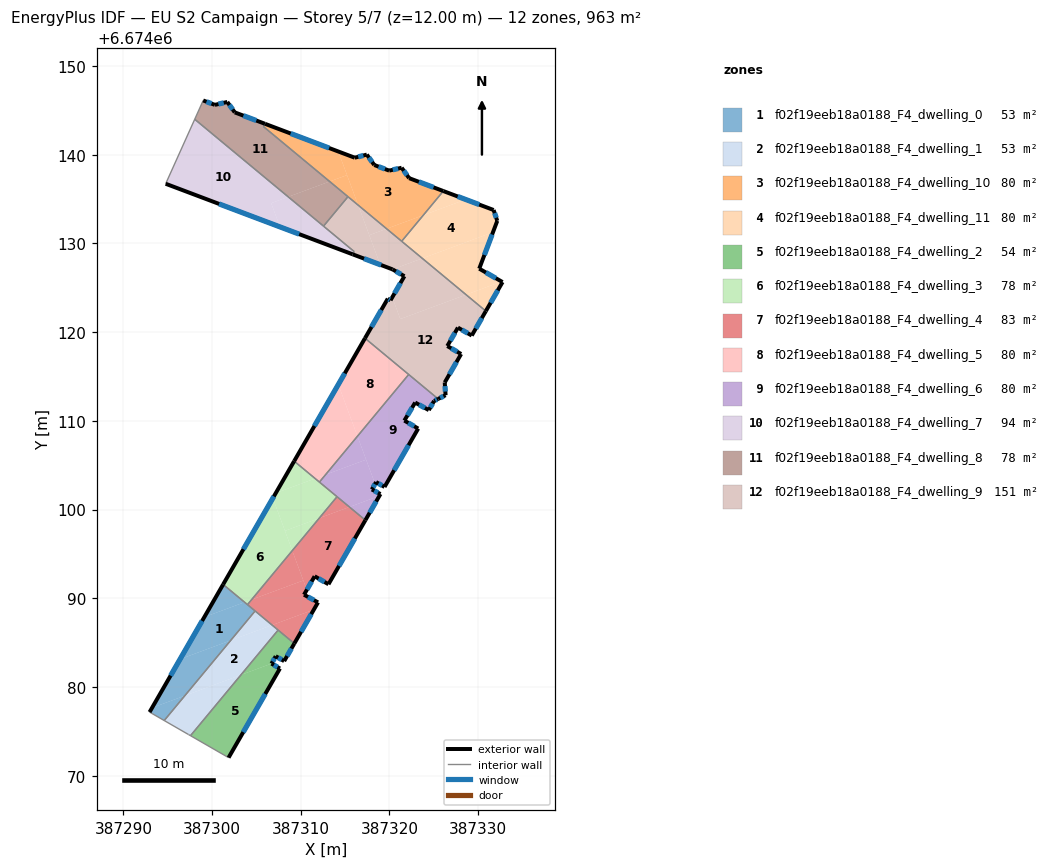
=== STOREY PLAN SPEC (per zone: floor XY polygon, exterior-wall plan segments, windows/doors) ===
zone 1: f02f19eeb18a0188_F4_dwelling_0  (53.4 m²)
  floor: (387304.85, 6674088.57) (387302.10, 6674085.26) (387296.40, 6674083.14) (387299.13, 6674087.88) (387303.66, 6674089.56)
  floor: (387303.66, 6674089.56) (387299.13, 6674087.88) (387301.25, 6674091.57)
  floor: (387302.10, 6674085.26) (387296.93, 6674079.02) (387293.24, 6674077.66) (387296.40, 6674083.14)
  floor: (387296.93, 6674079.02) (387294.61, 6674076.22) (387292.96, 6674077.17) (387293.24, 6674077.66)
  exterior wall: (387301.25, 6674091.57) – (387292.96, 6674077.17)  [16.6 m]
    window: (387298.88, 6674087.45) – (387295.33, 6674081.29)  [9.2 m²]
  interior walls: 4
zone 2: f02f19eeb18a0188_F4_dwelling_1  (53.1 m²)
  floor: (387307.22, 6674086.61) (387307.26, 6674086.58) (387307.45, 6674086.42) (387303.25, 6674081.37) (387296.93, 6674079.02) (387302.10, 6674085.26) (387306.77, 6674086.98)
  floor: (387303.25, 6674081.37) (387297.57, 6674074.52) (387297.35, 6674074.64) (387297.32, 6674074.66) (387294.61, 6674076.22) (387296.93, 6674079.02)
  floor: (387306.77, 6674086.98) (387302.10, 6674085.26) (387304.85, 6674088.57)
  interior walls: 8
zone 3: f02f19eeb18a0188_F4_dwelling_10  (80.1 m²)
  floor: (387326.07, 6674135.91) (387323.82, 6674133.19) (387319.68, 6674131.66) (387316.47, 6674134.32) (387314.23, 6674140.37) (387316.09, 6674139.67) (387317.45, 6674140.02) (387318.29, 6674138.85) (387319.97, 6674138.21) (387321.37, 6674138.54) (387322.21, 6674137.37)
  floor: (387323.82, 6674133.19) (387321.38, 6674130.25) (387319.68, 6674131.66)
  floor: (387315.22, 6674137.71) (387316.47, 6674134.32) (387313.26, 6674136.99)
  floor: (387314.23, 6674140.37) (387315.22, 6674137.71) (387313.26, 6674136.99) (387305.79, 6674143.18) (387305.97, 6674143.49)
  exterior wall: (387322.21, 6674137.37) – (387321.37, 6674138.54)  [1.4 m]
    window: (387321.97, 6674137.70) – (387321.61, 6674138.20)  [0.8 m²]
  exterior wall: (387326.07, 6674135.91) – (387322.21, 6674137.37)  [4.1 m]
    window: (387324.97, 6674136.33) – (387323.32, 6674136.95)  [2.3 m²]
  exterior wall: (387316.09, 6674139.67) – (387305.97, 6674143.49)  [10.8 m]
    window: (387313.20, 6674140.76) – (387308.86, 6674142.40)  [6.0 m²]
  exterior wall: (387317.45, 6674140.02) – (387316.09, 6674139.67)  [1.4 m]
    window: (387317.06, 6674139.92) – (387316.48, 6674139.77)  [0.8 m²]
  exterior wall: (387318.29, 6674138.85) – (387317.45, 6674140.02)  [1.4 m]
    window: (387318.05, 6674139.18) – (387317.69, 6674139.68)  [0.8 m²]
  exterior wall: (387319.97, 6674138.21) – (387318.29, 6674138.85)  [1.8 m]
    window: (387319.49, 6674138.39) – (387318.77, 6674138.67)  [1.0 m²]
  exterior wall: (387321.37, 6674138.54) – (387319.97, 6674138.21)  [1.4 m]
    window: (387320.97, 6674138.44) – (387320.37, 6674138.30)  [0.8 m²]
  interior walls: 4
zone 4: f02f19eeb18a0188_F4_dwelling_11  (80.3 m²)
  floor: (387331.74, 6674133.77) (387332.15, 6674132.55) (387331.67, 6674131.27) (387323.70, 6674128.32) (387321.38, 6674130.25) (387323.82, 6674133.19) (387328.59, 6674134.96)
  floor: (387331.67, 6674131.27) (387330.12, 6674127.16) (387332.64, 6674125.71) (387328.63, 6674124.23) (387323.70, 6674128.32)
  floor: (387328.59, 6674134.96) (387323.82, 6674133.19) (387326.07, 6674135.91)
  floor: (387332.75, 6674125.65) (387330.86, 6674122.38) (387328.63, 6674124.23) (387332.64, 6674125.71)
  exterior wall: (387332.75, 6674125.65) – (387330.12, 6674127.16)  [3.0 m]
    window: (387332.00, 6674126.08) – (387330.87, 6674126.73)  [1.7 m²]
  exterior wall: (387330.86, 6674122.38) – (387332.75, 6674125.65)  [3.8 m]
    window: (387331.40, 6674123.31) – (387332.21, 6674124.71)  [2.1 m²]
  exterior wall: (387331.74, 6674133.77) – (387326.07, 6674135.91)  [6.1 m]
    window: (387330.12, 6674134.38) – (387327.69, 6674135.30)  [3.3 m²]
  exterior wall: (387332.15, 6674132.55) – (387331.74, 6674133.77)  [1.3 m]
    window: (387332.03, 6674132.90) – (387331.86, 6674133.42)  [0.7 m²]
  exterior wall: (387330.12, 6674127.16) – (387332.15, 6674132.55)  [5.8 m]
    window: (387330.70, 6674128.70) – (387331.57, 6674131.01)  [3.2 m²]
  interior walls: 2
zone 5: f02f19eeb18a0188_F4_dwelling_2  (54.1 m²)
  floor: (387307.65, 6674082.09) (387301.86, 6674072.04) (387297.57, 6674074.52) (387303.25, 6674081.37) (387306.70, 6674082.64)
  floor: (387309.27, 6674084.91) (387308.13, 6674082.92) (387307.18, 6674083.47) (387306.70, 6674082.64) (387303.25, 6674081.37) (387307.45, 6674086.42)
  exterior wall: (387308.13, 6674082.92) – (387309.27, 6674084.91)  [2.3 m]
    window: (387308.46, 6674083.49) – (387308.95, 6674084.34)  [1.3 m²]
  exterior wall: (387307.18, 6674083.47) – (387308.13, 6674082.92)  [1.1 m]
    window: (387307.45, 6674083.32) – (387307.86, 6674083.08)  [0.6 m²]
  exterior wall: (387306.70, 6674082.64) – (387307.18, 6674083.47)  [1.0 m]
    window: (387306.84, 6674082.88) – (387307.04, 6674083.24)  [0.5 m²]
  exterior wall: (387307.65, 6674082.09) – (387306.70, 6674082.64)  [1.1 m]
    window: (387307.38, 6674082.25) – (387306.97, 6674082.48)  [0.6 m²]
  exterior wall: (387301.86, 6674072.04) – (387307.65, 6674082.09)  [11.6 m]
    window: (387303.52, 6674074.91) – (387306.00, 6674079.22)  [6.4 m²]
  interior walls: 3
zone 6: f02f19eeb18a0188_F4_dwelling_3  (77.8 m²)
  floor: (387306.85, 6674101.29) (387309.04, 6674095.37) (387304.47, 6674089.86) (387303.66, 6674089.56) (387301.25, 6674091.57)
  floor: (387314.09, 6674101.46) (387312.08, 6674099.04) (387308.22, 6674097.61) (387306.85, 6674101.29) (387307.18, 6674101.86) (387311.62, 6674103.50)
  floor: (387304.47, 6674089.86) (387303.99, 6674089.29) (387303.66, 6674089.56)
  floor: (387311.62, 6674103.50) (387307.18, 6674101.86) (387309.26, 6674105.46)
  floor: (387312.08, 6674099.04) (387309.04, 6674095.37) (387308.22, 6674097.61)
  exterior wall: (387309.26, 6674105.46) – (387301.25, 6674091.57)  [16.0 m]
    window: (387306.97, 6674101.49) – (387303.54, 6674095.54)  [8.8 m²]
  interior walls: 4
zone 7: f02f19eeb18a0188_F4_dwelling_4  (82.8 m²)
  floor: (387317.28, 6674098.81) (387313.12, 6674091.59) (387311.56, 6674092.49) (387310.68, 6674090.95) (387309.04, 6674095.37) (387312.08, 6674099.04) (387315.48, 6674100.30)
  floor: (387309.04, 6674095.37) (387310.29, 6674092.01) (387304.47, 6674089.86)
  floor: (387310.68, 6674090.95) (387310.37, 6674090.41) (387311.95, 6674089.54) (387311.49, 6674088.76) (387311.48, 6674088.74) (387311.47, 6674088.73) (387306.77, 6674086.98) (387303.99, 6674089.29) (387304.47, 6674089.86) (387310.29, 6674092.01)
  floor: (387311.47, 6674088.73) (387309.27, 6674084.91) (387306.77, 6674086.98)
  floor: (387315.48, 6674100.30) (387312.08, 6674099.04) (387314.09, 6674101.45)
  exterior wall: (387309.27, 6674084.91) – (387311.95, 6674089.54)  [5.4 m]
    window: (387310.04, 6674086.23) – (387311.18, 6674088.22)  [2.9 m²]
  exterior wall: (387313.12, 6674091.59) – (387317.28, 6674098.80)  [8.3 m]
    window: (387314.31, 6674093.65) – (387316.09, 6674096.74)  [4.6 m²]
  exterior wall: (387311.56, 6674092.49) – (387313.12, 6674091.59)  [1.8 m]
    window: (387312.01, 6674092.23) – (387312.68, 6674091.84)  [1.0 m²]
  exterior wall: (387310.37, 6674090.41) – (387311.56, 6674092.49)  [2.4 m]
    window: (387310.71, 6674091.00) – (387311.22, 6674091.89)  [1.3 m²]
  exterior wall: (387311.95, 6674089.54) – (387310.37, 6674090.41)  [1.8 m]
    window: (387311.49, 6674089.79) – (387310.82, 6674090.16)  [1.0 m²]
  interior walls: 7
zone 8: f02f19eeb18a0188_F4_dwelling_5  (79.6 m²)
  floor: (387314.23, 6674114.10) (387316.39, 6674108.27) (387312.80, 6674103.94) (387311.62, 6674103.50) (387309.26, 6674105.46)
  floor: (387312.80, 6674103.94) (387312.10, 6674103.10) (387311.62, 6674103.50)
  floor: (387322.17, 6674115.23) (387316.39, 6674108.27) (387314.23, 6674114.10) (387317.24, 6674119.32)
  exterior wall: (387317.24, 6674119.32) – (387309.26, 6674105.46)  [16.0 m]
    window: (387314.96, 6674115.36) – (387311.54, 6674109.42)  [8.8 m²]
  interior walls: 3
zone 9: f02f19eeb18a0188_F4_dwelling_6  (79.6 m²)
  floor: (387325.48, 6674112.48) (387325.03, 6674112.26) (387324.43, 6674111.22) (387322.90, 6674112.07) (387321.68, 6674110.04) (387323.24, 6674109.14) (387319.44, 6674102.55) (387318.49, 6674103.10) (387318.38, 6674102.91) (387316.39, 6674108.27) (387322.17, 6674115.23)
  floor: (387316.39, 6674108.27) (387317.37, 6674105.63) (387312.80, 6674103.94)
  floor: (387317.37, 6674105.63) (387318.38, 6674102.91) (387318.01, 6674102.27) (387318.76, 6674101.87) (387318.98, 6674101.76) (387318.87, 6674101.57) (387318.86, 6674101.55) (387315.48, 6674100.30) (387312.10, 6674103.10) (387312.80, 6674103.94)
  floor: (387318.86, 6674101.55) (387317.28, 6674098.81) (387315.48, 6674100.30)
  exterior wall: (387323.24, 6674109.14) – (387321.68, 6674110.04)  [1.8 m]
    window: (387322.79, 6674109.39) – (387322.12, 6674109.78)  [1.0 m²]
  exterior wall: (387319.44, 6674102.55) – (387323.24, 6674109.14)  [7.6 m]
    window: (387320.53, 6674104.43) – (387322.15, 6674107.26)  [4.2 m²]
  exterior wall: (387318.49, 6674103.10) – (387319.44, 6674102.55)  [1.1 m]
    window: (387318.76, 6674102.95) – (387319.17, 6674102.71)  [0.6 m²]
  exterior wall: (387318.01, 6674102.27) – (387318.49, 6674103.10)  [1.0 m]
    window: (387318.15, 6674102.51) – (387318.35, 6674102.86)  [0.5 m²]
  exterior wall: (387318.98, 6674101.76) – (387318.01, 6674102.27)  [1.1 m]
    window: (387318.71, 6674101.90) – (387318.29, 6674102.12)  [0.6 m²]
  exterior wall: (387317.28, 6674098.80) – (387318.98, 6674101.76)  [3.4 m]
    window: (387317.77, 6674099.65) – (387318.50, 6674100.91)  [1.9 m²]
  exterior wall: (387325.03, 6674112.26) – (387325.48, 6674112.48)  [0.5 m]
    window: (387325.16, 6674112.32) – (387325.36, 6674112.42)  [0.3 m²]
  exterior wall: (387324.43, 6674111.22) – (387325.03, 6674112.26)  [1.2 m]
    window: (387324.61, 6674111.51) – (387324.86, 6674111.96)  [0.7 m²]
  exterior wall: (387322.90, 6674112.07) – (387324.43, 6674111.22)  [1.8 m]
    window: (387323.34, 6674111.83) – (387323.99, 6674111.46)  [1.0 m²]
  exterior wall: (387321.68, 6674110.04) – (387322.90, 6674112.07)  [2.4 m]
    window: (387322.03, 6674110.62) – (387322.55, 6674111.49)  [1.3 m²]
  interior walls: 4
zone 10: f02f19eeb18a0188_F4_dwelling_7  (93.7 m²)
  floor: (387308.59, 6674135.26) (387306.66, 6674134.54) (387307.65, 6674131.87) (387294.77, 6674136.73) (387298.05, 6674144.00)
  floor: (387316.02, 6674129.09) (387315.84, 6674128.78) (387307.65, 6674131.87) (387306.66, 6674134.54) (387308.59, 6674135.26)
  exterior wall: (387294.77, 6674136.73) – (387315.84, 6674128.78)  [22.5 m]
    window: (387300.79, 6674134.46) – (387309.82, 6674131.05)  [12.4 m²]
  interior walls: 4
zone 11: f02f19eeb18a0188_F4_dwelling_8  (78.3 m²)
  floor: (387315.32, 6674135.28) (387312.57, 6674131.95) (387308.59, 6674135.26) (387313.26, 6674136.99)
  floor: (387305.97, 6674143.49) (387305.79, 6674143.18) (387313.26, 6674136.99) (387308.59, 6674135.26) (387298.05, 6674144.00) (387299.00, 6674146.12) (387300.32, 6674145.62) (387301.72, 6674145.95) (387302.56, 6674144.78)
  exterior wall: (387305.97, 6674143.49) – (387302.56, 6674144.78)  [3.6 m]
    window: (387304.99, 6674143.86) – (387303.53, 6674144.41)  [2.0 m²]
  exterior wall: (387300.32, 6674145.62) – (387299.00, 6674146.12)  [1.4 m]
    window: (387299.94, 6674145.77) – (387299.38, 6674145.98)  [0.8 m²]
  exterior wall: (387301.72, 6674145.95) – (387300.32, 6674145.62)  [1.4 m]
    window: (387301.32, 6674145.86) – (387300.72, 6674145.72)  [0.8 m²]
  exterior wall: (387302.56, 6674144.78) – (387301.72, 6674145.95)  [1.4 m]
    window: (387302.32, 6674145.11) – (387301.96, 6674145.62)  [0.8 m²]
  interior walls: 5
zone 12: f02f19eeb18a0188_F4_dwelling_9  (150.8 m²)
  floor: (387328.63, 6674124.23) (387321.22, 6674121.48) (387320.32, 6674123.94) (387321.68, 6674126.31) (387320.35, 6674127.08) (387323.70, 6674128.32)
  floor: (387323.70, 6674128.32) (387320.35, 6674127.08) (387318.96, 6674127.61) (387317.72, 6674130.94) (387319.68, 6674131.66)
  floor: (387330.86, 6674122.38) (387329.28, 6674119.62) (387327.72, 6674120.52) (387326.52, 6674118.44) (387328.08, 6674117.54) (387326.23, 6674114.33) (387326.33, 6674112.90) (387325.48, 6674112.48) (387317.24, 6674119.32) (387319.81, 6674123.78) (387320.12, 6674123.60) (387320.32, 6674123.94) (387321.22, 6674121.48) (387328.63, 6674124.23)
  floor: (387319.68, 6674131.66) (387317.72, 6674130.94) (387316.47, 6674134.32)
  floor: (387316.47, 6674134.32) (387318.96, 6674127.61) (387315.85, 6674128.78) (387316.01, 6674129.07) (387316.02, 6674129.09) (387312.57, 6674131.95) (387315.32, 6674135.27)
  exterior wall: (387319.81, 6674123.78) – (387317.24, 6674119.32)  [5.1 m]
    window: (387319.08, 6674122.50) – (387317.97, 6674120.59)  [2.8 m²]
  exterior wall: (387320.12, 6674123.60) – (387319.81, 6674123.78)  [0.4 m]
    window: (387320.03, 6674123.65) – (387319.90, 6674123.73)  [0.2 m²]
  exterior wall: (387321.68, 6674126.31) – (387320.12, 6674123.60)  [3.1 m]
    window: (387321.24, 6674125.54) – (387320.57, 6674124.37)  [1.7 m²]
  exterior wall: (387320.35, 6674127.08) – (387321.68, 6674126.31)  [1.5 m]
    window: (387320.73, 6674126.86) – (387321.30, 6674126.53)  [0.8 m²]
  exterior wall: (387315.85, 6674128.78) – (387320.35, 6674127.08)  [4.8 m]
    window: (387317.13, 6674128.29) – (387319.06, 6674127.57)  [2.7 m²]
  exterior wall: (387329.28, 6674119.62) – (387330.86, 6674122.38)  [3.2 m]
    window: (387329.73, 6674120.41) – (387330.41, 6674121.59)  [1.8 m²]
  exterior wall: (387327.72, 6674120.52) – (387329.28, 6674119.62)  [1.8 m]
    window: (387328.16, 6674120.26) – (387328.83, 6674119.88)  [1.0 m²]
  exterior wall: (387326.52, 6674118.44) – (387327.72, 6674120.52)  [2.4 m]
    window: (387326.86, 6674119.03) – (387327.37, 6674119.92)  [1.3 m²]
  exterior wall: (387328.08, 6674117.54) – (387326.52, 6674118.44)  [1.8 m]
    window: (387327.63, 6674117.80) – (387326.96, 6674118.18)  [1.0 m²]
  exterior wall: (387326.23, 6674114.33) – (387328.08, 6674117.54)  [3.7 m]
    window: (387326.76, 6674115.25) – (387327.55, 6674116.62)  [2.0 m²]
  exterior wall: (387326.33, 6674112.90) – (387326.23, 6674114.33)  [1.4 m]
    window: (387326.30, 6674113.31) – (387326.26, 6674113.92)  [0.8 m²]
  exterior wall: (387325.48, 6674112.48) – (387326.33, 6674112.90)  [0.9 m]
    window: (387325.72, 6674112.60) – (387326.08, 6674112.78)  [0.5 m²]
  interior walls: 7

=== DERIVED (storey summary) ===
Building: EU S2 Campaign
Storey: 5 of 7  (floor level z = 12.00 m)
Storey gross floor area: 963.5 m²
Zones on this storey: 12
  - f02f19eeb18a0188_F4_dwelling_0: floor 53.4 m²; exterior wall 16.6 m (49.8 m²); 1 window(s) 9.2 m²; WWR 18.4%
  - f02f19eeb18a0188_F4_dwelling_1: floor 53.1 m²
  - f02f19eeb18a0188_F4_dwelling_10: floor 80.1 m²; exterior wall 22.5 m (67.4 m²); 7 window(s) 12.4 m²; WWR 18.4%
  - f02f19eeb18a0188_F4_dwelling_11: floor 80.3 m²; exterior wall 19.9 m (59.7 m²); 5 window(s) 11.0 m²; WWR 18.4%
  - f02f19eeb18a0188_F4_dwelling_2: floor 54.1 m²; exterior wall 17.0 m (51.1 m²); 5 window(s) 9.4 m²; WWR 18.4%
  - f02f19eeb18a0188_F4_dwelling_3: floor 77.8 m²; exterior wall 16.0 m (48.1 m²); 1 window(s) 8.8 m²; WWR 18.4%
  - f02f19eeb18a0188_F4_dwelling_4: floor 82.8 m²; exterior wall 19.7 m (59.0 m²); 5 window(s) 10.8 m²; WWR 18.4%
  - f02f19eeb18a0188_F4_dwelling_5: floor 79.6 m²; exterior wall 16.0 m (48.0 m²); 1 window(s) 8.8 m²; WWR 18.4%
  - f02f19eeb18a0188_F4_dwelling_6: floor 79.6 m²; exterior wall 21.8 m (65.4 m²); 10 window(s) 12.0 m²; WWR 18.4%
  - f02f19eeb18a0188_F4_dwelling_7: floor 93.7 m²; exterior wall 22.5 m (67.6 m²); 1 window(s) 12.4 m²; WWR 18.4%
  - f02f19eeb18a0188_F4_dwelling_8: floor 78.3 m²; exterior wall 7.9 m (23.8 m²); 4 window(s) 4.4 m²; WWR 18.4%
  - f02f19eeb18a0188_F4_dwelling_9: floor 150.8 m²; exterior wall 30.2 m (90.7 m²); 12 window(s) 16.7 m²; WWR 18.4%
Zone adjacency (shared interzone walls):
  - f02f19eeb18a0188_F4_dwelling_0 ↔ f02f19eeb18a0188_F4_dwelling_1
  - f02f19eeb18a0188_F4_dwelling_0 ↔ f02f19eeb18a0188_F4_dwelling_3
  - f02f19eeb18a0188_F4_dwelling_0 ↔ f02f19eeb18a0188_F4_dwelling_4
  - f02f19eeb18a0188_F4_dwelling_1 ↔ f02f19eeb18a0188_F4_dwelling_2
  - f02f19eeb18a0188_F4_dwelling_1 ↔ f02f19eeb18a0188_F4_dwelling_4
  - f02f19eeb18a0188_F4_dwelling_10 ↔ f02f19eeb18a0188_F4_dwelling_11
  - f02f19eeb18a0188_F4_dwelling_10 ↔ f02f19eeb18a0188_F4_dwelling_8
  - f02f19eeb18a0188_F4_dwelling_10 ↔ f02f19eeb18a0188_F4_dwelling_9
  - f02f19eeb18a0188_F4_dwelling_11 ↔ f02f19eeb18a0188_F4_dwelling_9
  - f02f19eeb18a0188_F4_dwelling_2 ↔ f02f19eeb18a0188_F4_dwelling_4
  - f02f19eeb18a0188_F4_dwelling_3 ↔ f02f19eeb18a0188_F4_dwelling_4
  - f02f19eeb18a0188_F4_dwelling_3 ↔ f02f19eeb18a0188_F4_dwelling_5
  - f02f19eeb18a0188_F4_dwelling_3 ↔ f02f19eeb18a0188_F4_dwelling_6
  - f02f19eeb18a0188_F4_dwelling_4 ↔ f02f19eeb18a0188_F4_dwelling_6
  - f02f19eeb18a0188_F4_dwelling_5 ↔ f02f19eeb18a0188_F4_dwelling_6
  - f02f19eeb18a0188_F4_dwelling_5 ↔ f02f19eeb18a0188_F4_dwelling_9
  - f02f19eeb18a0188_F4_dwelling_6 ↔ f02f19eeb18a0188_F4_dwelling_9
  - f02f19eeb18a0188_F4_dwelling_7 ↔ f02f19eeb18a0188_F4_dwelling_8
  - f02f19eeb18a0188_F4_dwelling_7 ↔ f02f19eeb18a0188_F4_dwelling_9
  - f02f19eeb18a0188_F4_dwelling_8 ↔ f02f19eeb18a0188_F4_dwelling_9